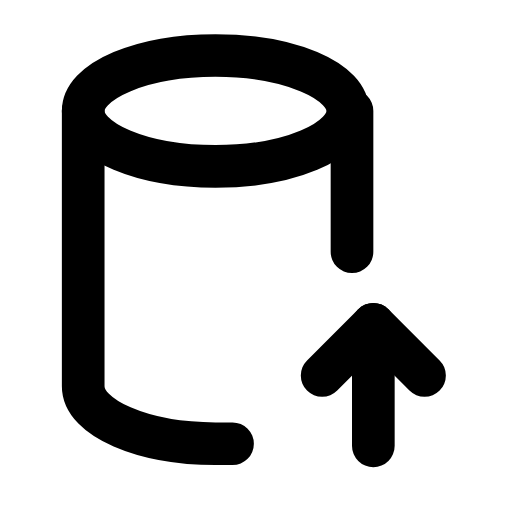
t = 0.00 s
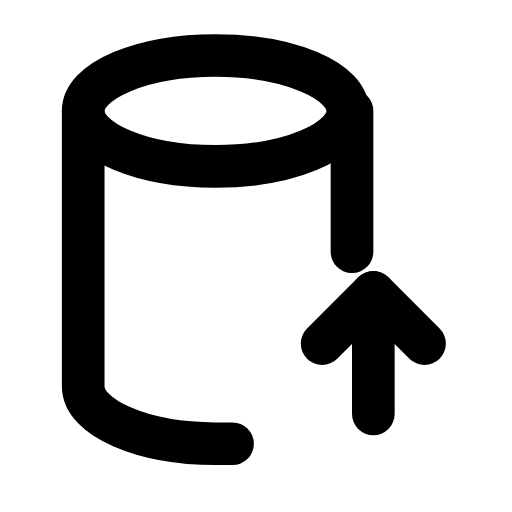
t = 0.24 s
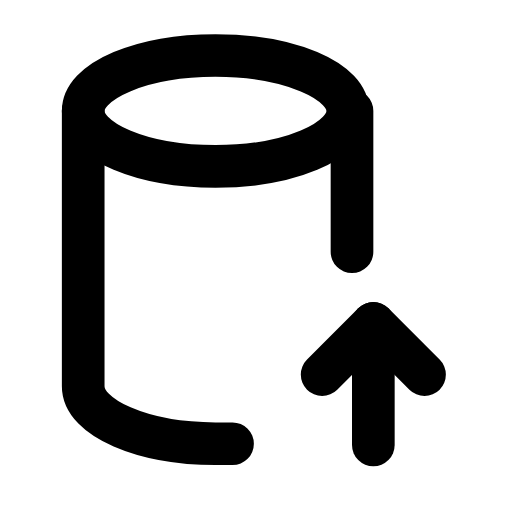
t = 0.47 s
t = 0.68 s: frame unchanged from t = 0.00 s, image omitted
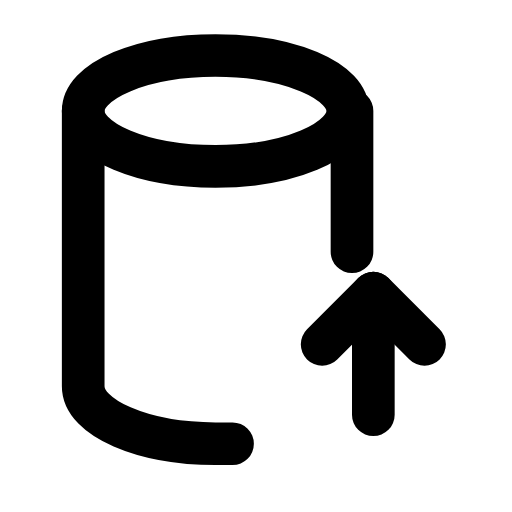
t = 0.95 s
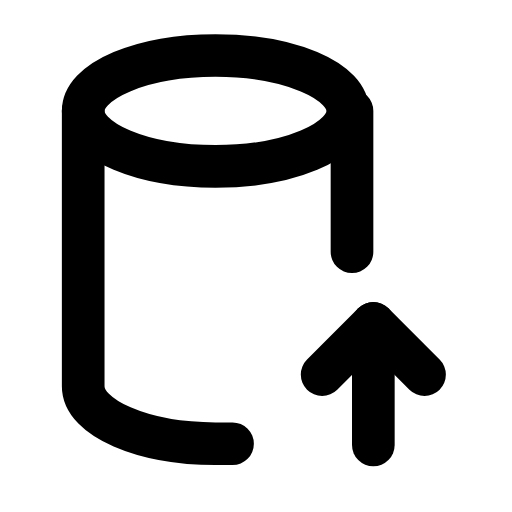
t = 1.16 s

The animated SVG that drew these frames (rendered in a browser with its animation timeline set to each time). Animation: 1 SMIL element (animateTransform=1); one cycle of 1.40 s, repeats indefinitely.

<svg xmlns="http://www.w3.org/2000/svg" width="24" height="24" viewBox="0 0 24 24" fill="none"><ellipse stroke="currentColor" stroke-width="2" stroke-linecap="round" stroke-linejoin="round" fill="none" cx="10.1" cy="5.2" rx="6.2" ry="2.6"></ellipse><path stroke="currentColor" stroke-width="2" stroke-linecap="round" stroke-linejoin="round" fill="none" d="M3.9 5.2L3.9 18.1C3.9 19.6 6.7 20.8 10.1 20.8L10.9 20.8M16.5 5.2L16.5 11.8"></path><g><animateTransform attributeName="transform" type="translate" values="0 0;0 -1.5;0 0;0 0;0 -1.5;0 0;0 0" keyTimes="0;0.225;0.45;0.6;0.75;0.9;1" dur="1.4s" repeatCount="indefinite" calcMode="spline" keySplines="0.16 1 0.3 1;0.16 1 0.3 1;0.16 1 0.3 1;0.16 1 0.3 1;0.16 1 0.3 1;0.16 1 0.3 1"/><line stroke="currentColor" stroke-width="2" stroke-linecap="round" stroke-linejoin="round" fill="none" x1="17.5" y1="20.9" x2="17.5" y2="15.2"></line><path stroke="currentColor" stroke-width="2" stroke-linecap="round" stroke-linejoin="round" fill="none" d="M15.1 17.6L17.5 15.2L19.9 17.6"></path></g></svg>
